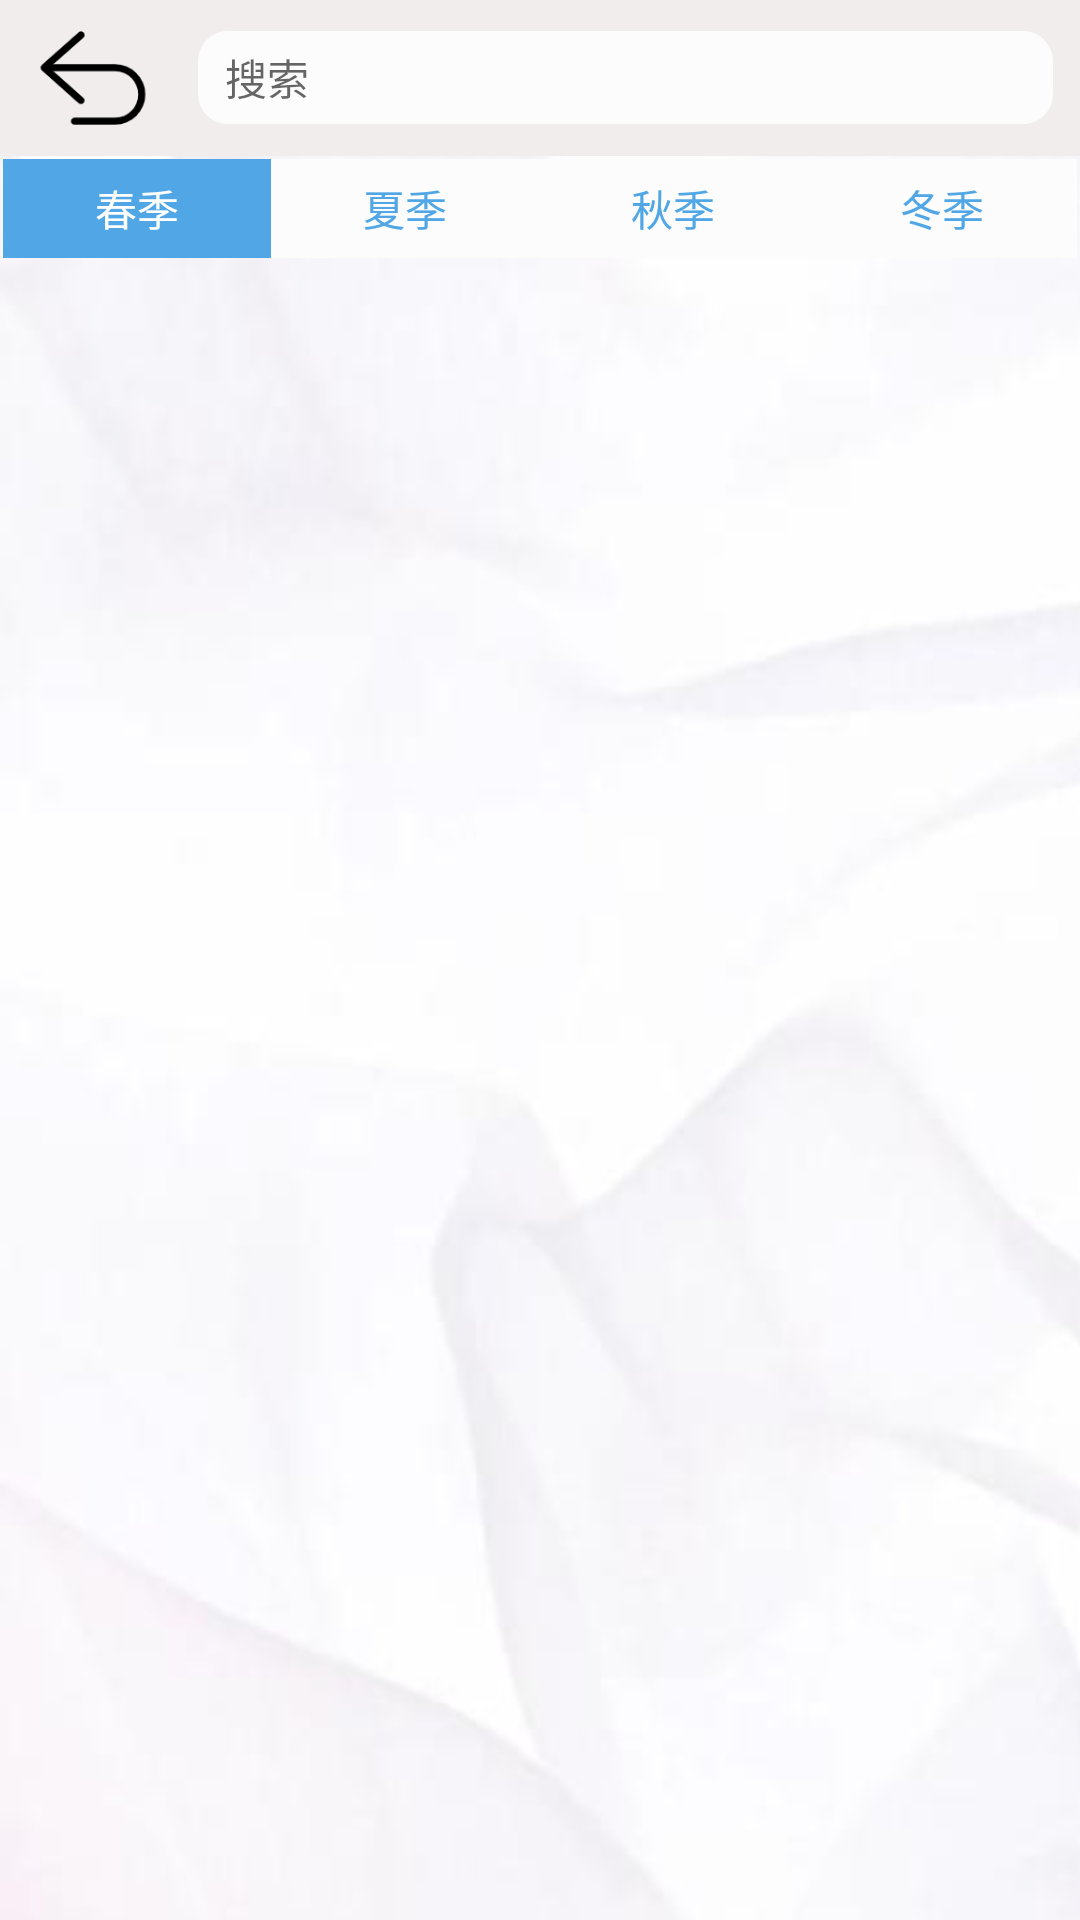

Produce the Android XML layout that renders to this screen, including the resource entries it uses.
<!-- AndroidManifest.xml: application theme Theme.Smart_Closet -->
<!-- res/layout/activity_wear_page.xml -->
<?xml version="1.0" encoding="utf-8"?>
<LinearLayout xmlns:android="http://schemas.android.com/apk/res/android"
    xmlns:app="http://schemas.android.com/apk/res-auto"
    xmlns:tools="http://schemas.android.com/tools"
    android:layout_width="match_parent"
    android:layout_height="match_parent"
    tools:context=".Wear.WearPageActivity"
    android:orientation="vertical"
    android:background="@drawable/backgound_all_2"
    >

    <LinearLayout
        android:id="@+id/layout_titlebar_recommend"
        android:layout_width="match_parent"
        android:layout_height="52dp"
        android:background="#F1EDED"
        android:orientation="horizontal">

        <ImageButton
            android:id="@+id/ib_wear_page_back"
            android:layout_width="40dp"
            android:layout_height="wrap_content"
            android:background="#F1EDED"
            android:layout_marginLeft="11sp"
            android:scaleType="fitCenter"
            android:src="@drawable/btn_back" />

        <LinearLayout
            android:layout_width="285dp"
            android:layout_height="wrap_content"
            android:layout_marginTop="8dp"
            android:layout_marginStart="15dp"
            android:layout_marginEnd="15dp"
            android:layout_marginBottom="8dp"
            android:layout_gravity="center"
            android:background="@drawable/search_round">

            <EditText
                android:id="@+id/et_wear_page_search"
                android:layout_width="match_parent"
                android:layout_height="31dp"
                android:layout_marginStart="9dp"
                android:layout_marginEnd="9dp"
                android:hint="搜索"
                android:textSize="14sp"
                android:background="@color/white"
                android:inputType="text"/>


        </LinearLayout>

        <ImageButton
            android:id="@+id/btn_wear_page_recent"
            android:layout_width="wrap_content"
            android:layout_height="wrap_content"
            android:background="@drawable/recent"
            android:padding="15dp"
            android:layout_gravity="center"
            android:text="最近"/>

    </LinearLayout>

    <LinearLayout
        android:layout_width="match_parent"
        android:layout_height="35sp"
        android:orientation="horizontal"
        android:padding="1dp">

        <Button
            android:id="@+id/btn_wear_page_spring"
            android:layout_width="0dp"
            android:layout_height="fill_parent"
            android:layout_weight="1"
            android:background="@color/blue"
            android:padding="-5dp"
            android:text="春季"
            android:textColor="#FFFFFF"
            android:textSize="14sp" />

        <Button
            android:id="@+id/btn_wear_page_summer"
            android:layout_width="0dp"
            android:layout_height="fill_parent"
            android:layout_weight="1"
            android:background="@color/white"
            android:padding="-5dp"
            android:text="夏季"
            android:textColor="@color/blue"
            android:textSize="14sp" />

        <Button
            android:id="@+id/btn_wear_page_autumn"
            android:layout_width="0dp"
            android:layout_height="fill_parent"
            android:layout_weight="1"
            android:background="@color/white"
            android:padding="-5dp"
            android:text="秋季"
            android:textColor="@color/blue"
            android:textSize="14sp" />

        <Button
            android:id="@+id/btn_wear_page_winter"
            android:layout_width="0dp"
            android:layout_height="fill_parent"
            android:layout_weight="1"
            android:background="@color/white"
            android:padding="-5dp"
            android:text="冬季"
            android:textColor="@color/blue"
            android:textSize="14sp" />

    </LinearLayout>

    <ScrollView
        android:id="@+id/sv_clothes_display"
        android:layout_width="match_parent"
        android:layout_height="wrap_content"
        android:layout_marginTop="10dp">

        <GridLayout
            android:id="@+id/gl_clothes_weather_display"
            android:layout_width="match_parent"
            android:layout_height="wrap_content"
            android:layout_margin="15dp"
            android:columnCount="2">

        </GridLayout>

    </ScrollView>

</LinearLayout>
<!-- resources referenced by this layout -->
<resources>
  <color name="blue">#51A7E5</color>
  <color name="white">#FCFCFC</color>
  <!-- drawable backgound_all_2: png bitmap (drawable-v24, 66898 bytes) -->
  <!-- drawable btn_back: png bitmap (drawable-v24, 2532 bytes) -->
  <!-- drawable recent: png bitmap (drawable-v24, 149 bytes) -->
  <!-- drawable search_round (drawable-v24) -->
  <shape xmlns:android="http://schemas.android.com/apk/res/android"
      android:shape="rectangle">
      
      <corners android:radius="10dp" />
      
      <solid android:color="@color/white" />
  </shape>
  <style name="Theme.Smart_Closet" parent="Theme.MaterialComponents.DayNight.NoActionBar.Bridge">
          
          <item name="colorPrimary">@color/purple_500</item>
          <item name="colorPrimaryVariant">@color/purple_700</item>
          <item name="colorOnPrimary">@color/white</item>
          
          <item name="colorSecondary">@color/teal_200</item>
          <item name="colorSecondaryVariant">@color/teal_700</item>
          <item name="colorOnSecondary">@color/black</item>
          
          <item name="android:statusBarColor" tools:targetApi="l">?attr/colorPrimaryVariant</item>
          
      </style>
  <color name="purple_500">#FF6200EE</color>
  <color name="purple_700">#FF3700B3</color>
  <color name="teal_200">#FF03DAC5</color>
  <color name="teal_700">#FF018786</color>
  <color name="black">#FF000000</color>
</resources>
